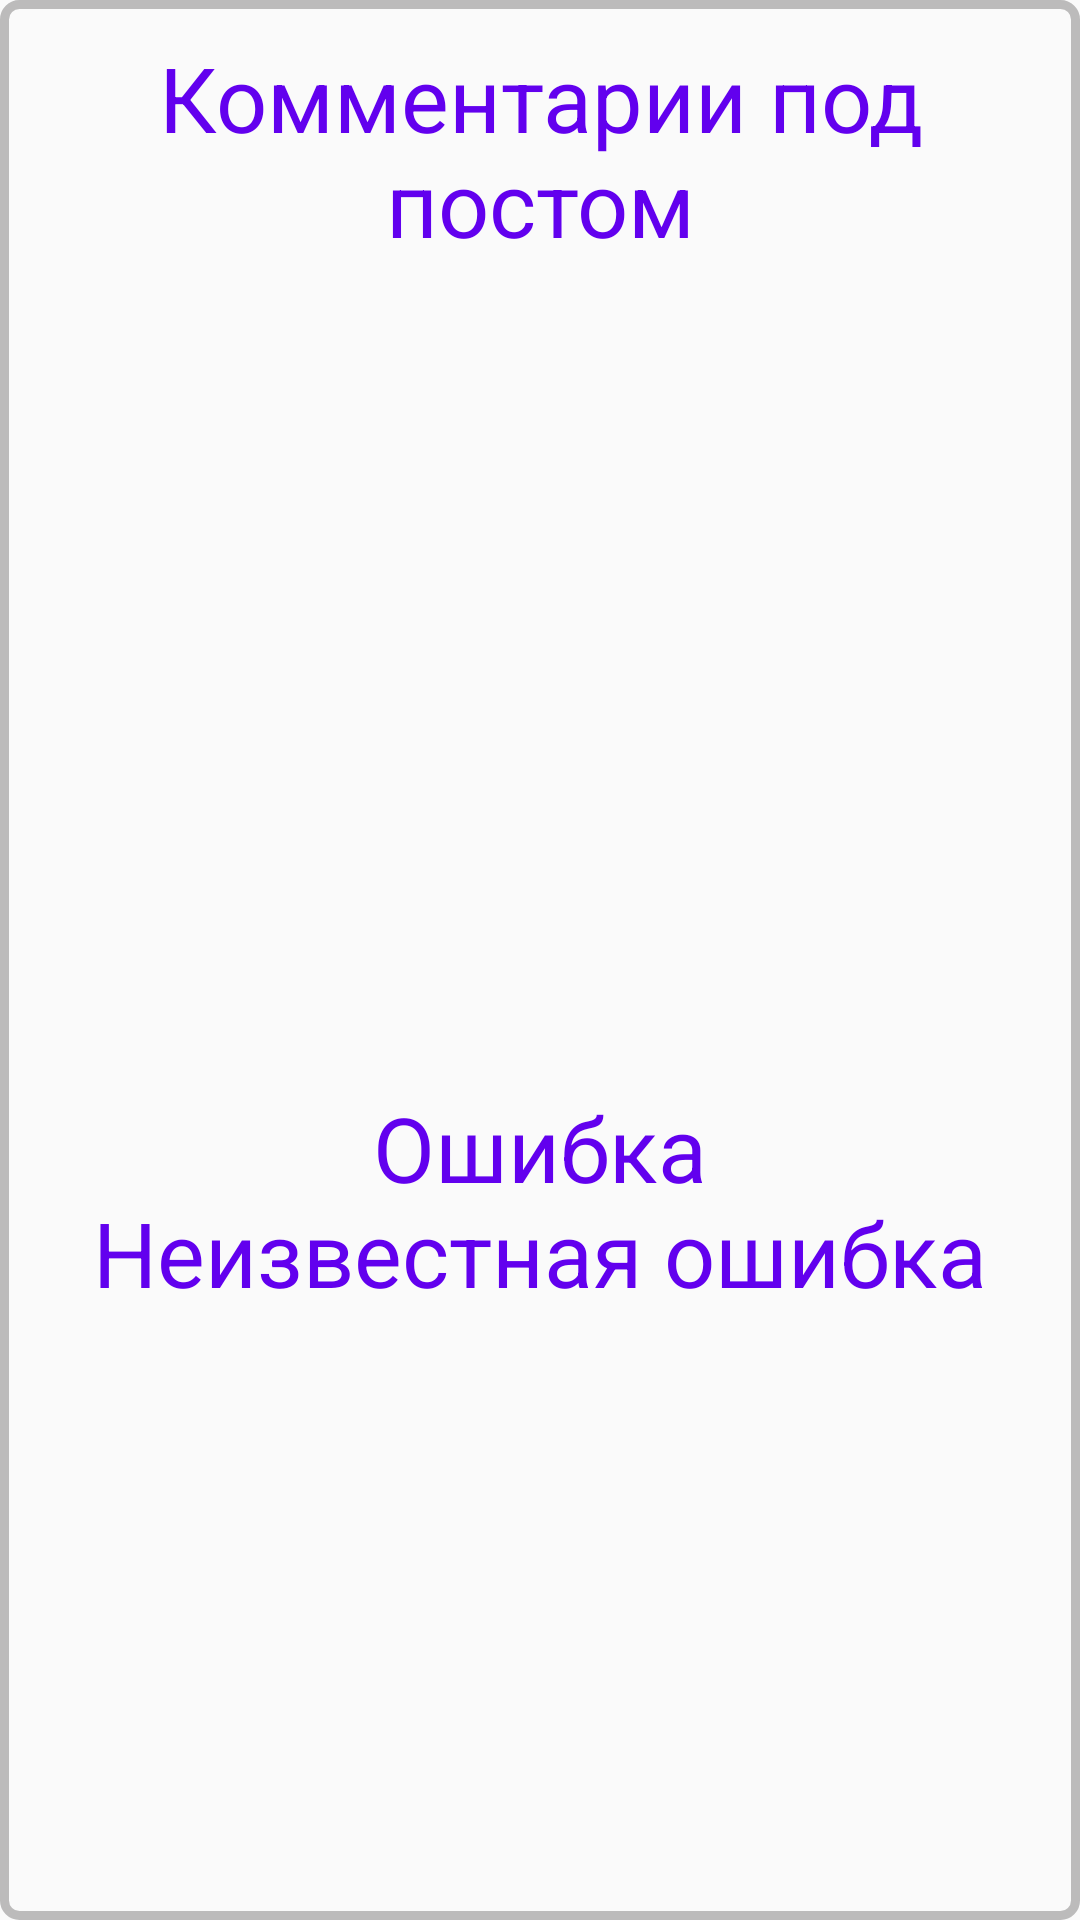

Android layout source for this screen:
<!-- AndroidManifest.xml: application theme Theme.Homework16 -->
<!-- res/layout/comments_elprimo.xml -->
<?xml version="1.0" encoding="utf-8"?>
<RelativeLayout xmlns:android="http://schemas.android.com/apk/res/android"
    xmlns:tools="http://schemas.android.com/tools"
    android:layout_width="match_parent"
    android:layout_height="match_parent"
    android:background="@drawable/ramka"
    tools:context=".ElprimoActivity">
    <TextView
    android:gravity="center"
    android:id="@+id/texttitle"
    android:layout_width="match_parent"
    android:layout_height="100dp"
    android:text="Комментарии под постом"
    android:textSize="30sp"
    android:textColor="@color/purple_500"/>
    <TextView
        android:gravity="center"
        android:id="@+id/error"
        android:layout_marginTop="250dp"
        android:layout_below="@id/texttitle"
        android:layout_width="match_parent"
        android:layout_height="100dp"
        android:text="Ошибка

         Неизвестная ошибка"
        android:textSize="30sp"
        android:textColor="@color/purple_500"/>
    <Button
        android:id="@+id/end"
        android:layout_width="wrap_content"
        android:layout_height="wrap_content"
        android:layout_below="@id/error"
        android:layout_centerHorizontal="true"
        android:layout_marginTop="200dp"
        android:text="назад"/>
</RelativeLayout>
<!-- resources referenced by this layout -->
<resources>
  <!-- drawable ramka (drawable) -->
  <shape xmlns:android="http://schemas.android.com/apk/res/android"
      android:thickness="0dp"
      android:shape="rectangle">
      <stroke android:width="3dp"
          android:color="#BCBBBB"/>
      <corners android:radius="5dp" />
  </shape>
  <style name="Theme.Homework16" parent="Theme.AppCompat.DayNight.NoActionBar">
          
          <item name="colorPrimary">@color/purple_500</item>
          <item name="colorPrimaryVariant">@color/purple_700</item>
          <item name="colorOnPrimary">@color/white</item>
          
          <item name="colorSecondary">@color/teal_200</item>
          <item name="colorSecondaryVariant">@color/teal_700</item>
          <item name="colorOnSecondary">@color/black</item>
          
          <item name="android:statusBarColor">?attr/colorPrimaryVariant</item>
          
      </style>
  <!-- not gathered from this repository: default colours our renderer supplied (Android Studio template values) -->
  <color name="purple_500">#FF6200EE</color>
  <color name="purple_700">#FF3700B3</color>
  <color name="teal_200">#FF03DAC5</color>
  <color name="teal_700">#FF018786</color>
  <color name="black">#FF000000</color>
  <color name="white">#FFFFFFFF</color>
</resources>
